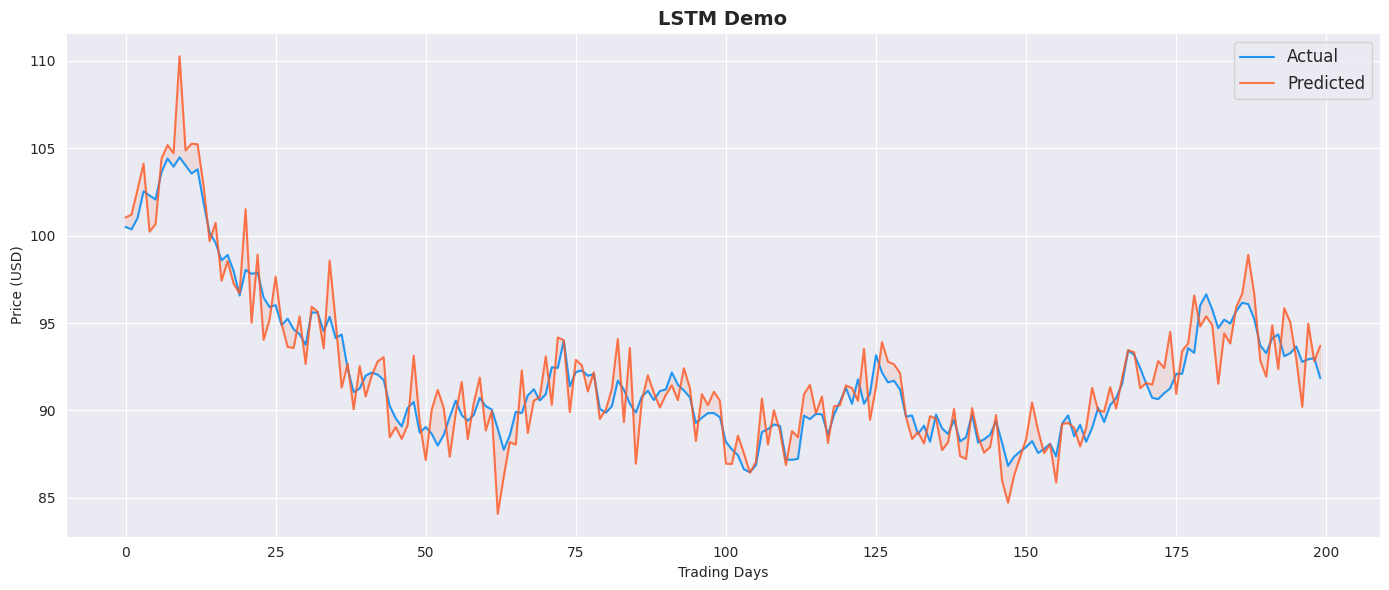
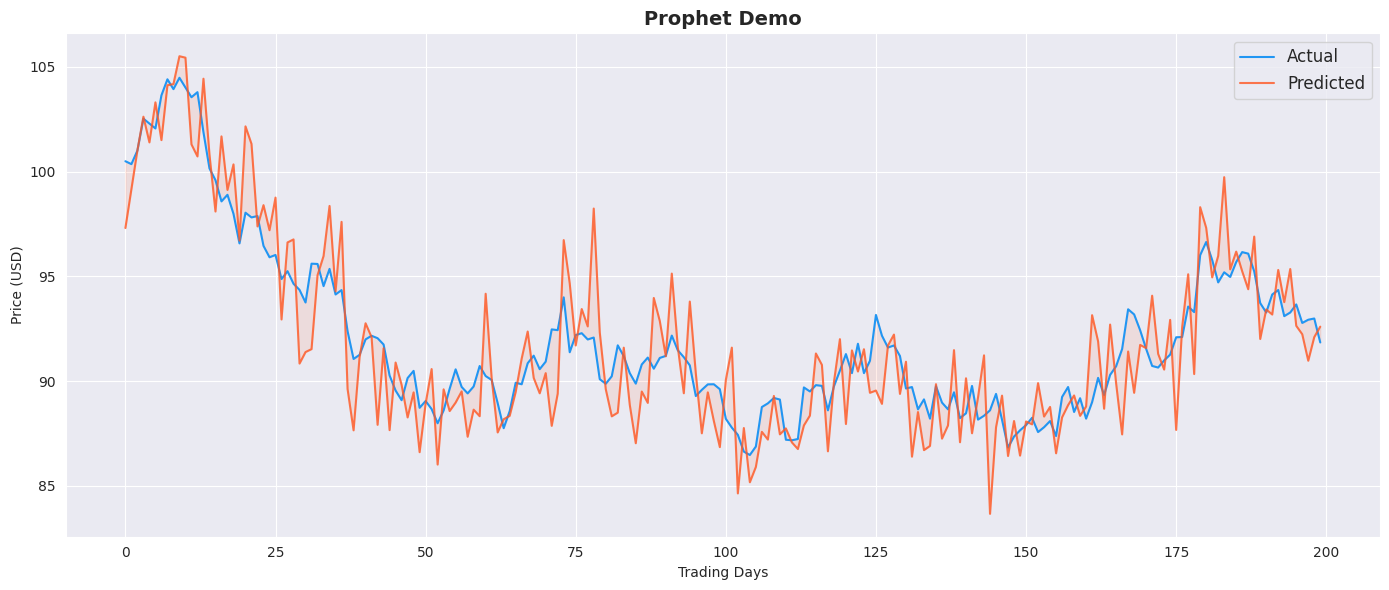

Write the Python code that produced these figures, in order.
"""
Visualisation utilities for stock prediction results.
"""

import os
import numpy as np
import matplotlib.pyplot as plt
import matplotlib.dates as mdates
import seaborn as sns

sns.set_style("darkgrid")
PLOT_DIR = "./plots"


def ensure_plot_dir():
    os.makedirs(PLOT_DIR, exist_ok=True)


def plot_predictions(actual, predicted, title="Stock Price Prediction", filename="prediction.png"):
    """Plot actual vs. predicted prices."""
    ensure_plot_dir()

    fig, ax = plt.subplots(figsize=(14, 6))
    ax.plot(actual, label="Actual", color="#2196F3", linewidth=1.5)
    ax.plot(predicted, label="Predicted", color="#FF5722", linewidth=1.5, alpha=0.8)
    ax.fill_between(range(len(actual)), actual, predicted, alpha=0.1, color="#FF5722")
    ax.set_title(title, fontsize=14, fontweight="bold")
    ax.set_xlabel("Trading Days")
    ax.set_ylabel("Price (USD)")
    ax.legend(fontsize=12)
    plt.tight_layout()
    plt.savefig(os.path.join(PLOT_DIR, filename), dpi=150, bbox_inches="tight")
    plt.close()


def plot_comparison(
    lstm_actual, lstm_pred,
    prophet_actual, prophet_pred,
    lstm_metrics, prophet_metrics,
):
    """Generate comparison plots for LSTM vs. FBProphet."""
    ensure_plot_dir()

    fig, axes = plt.subplots(2, 2, figsize=(18, 10))

    # 1. LSTM predictions
    ax1 = axes[0, 0]
    ax1.plot(lstm_actual, label="Actual", color="#2196F3", linewidth=1.2)
    ax1.plot(lstm_pred, label="LSTM Predicted", color="#FF5722", linewidth=1.2, alpha=0.8)
    ax1.set_title(f"LSTM — MAE: {lstm_metrics['mae']:.2f}, RMSE: {lstm_metrics['rmse']:.2f}")
    ax1.legend()
    ax1.set_ylabel("Price (USD)")

    # 2. Prophet predictions
    ax2 = axes[0, 1]
    ax2.plot(prophet_actual, label="Actual", color="#2196F3", linewidth=1.2)
    ax2.plot(prophet_pred, label="Prophet Predicted", color="#4CAF50", linewidth=1.2, alpha=0.8)
    ax2.set_title(f"FBProphet — MAE: {prophet_metrics['mae']:.2f}, RMSE: {prophet_metrics['rmse']:.2f}")
    ax2.legend()

    # 3. Error distribution
    ax3 = axes[1, 0]
    lstm_errors = lstm_actual - lstm_pred
    prophet_errors = prophet_actual - prophet_pred
    ax3.hist(lstm_errors, bins=50, alpha=0.6, label="LSTM", color="#FF5722")
    ax3.hist(prophet_errors, bins=50, alpha=0.6, label="FBProphet", color="#4CAF50")
    ax3.set_title("Prediction Error Distribution")
    ax3.set_xlabel("Error (USD)")
    ax3.set_ylabel("Frequency")
    ax3.legend()

    # 4. Metrics comparison bar chart
    ax4 = axes[1, 1]
    labels = ["MAE", "RMSE"]
    lstm_vals = [lstm_metrics["mae"], lstm_metrics["rmse"]]
    prophet_vals = [prophet_metrics["mae"], prophet_metrics["rmse"]]
    x = np.arange(len(labels))
    width = 0.3
    ax4.bar(x - width / 2, lstm_vals, width, label="LSTM", color="#FF5722", alpha=0.8)
    ax4.bar(x + width / 2, prophet_vals, width, label="FBProphet", color="#4CAF50", alpha=0.8)
    ax4.set_title("Model Comparison")
    ax4.set_xticks(x)
    ax4.set_xticklabels(labels)
    ax4.legend()

    plt.suptitle("Amazon Stock Prediction — LSTM vs. FBProphet", fontsize=16, fontweight="bold")
    plt.tight_layout()
    plt.savefig(os.path.join(PLOT_DIR, "comparison.png"), dpi=150, bbox_inches="tight")
    plt.close()
    print(f"[✓] Comparison plot saved to {PLOT_DIR}/comparison.png")


if __name__ == "__main__":
    # Demo with synthetic data
    np.random.seed(42)
    n = 200
    actual = np.cumsum(np.random.randn(n)) + 100
    pred_lstm = actual + np.random.randn(n) * 1.5
    pred_prophet = actual + np.random.randn(n) * 2.0

    plot_predictions(actual, pred_lstm, "LSTM Demo", "lstm_demo.png")
    plot_predictions(actual, pred_prophet, "Prophet Demo", "prophet_demo.png")
    print("[✓] Demo plots saved.")
